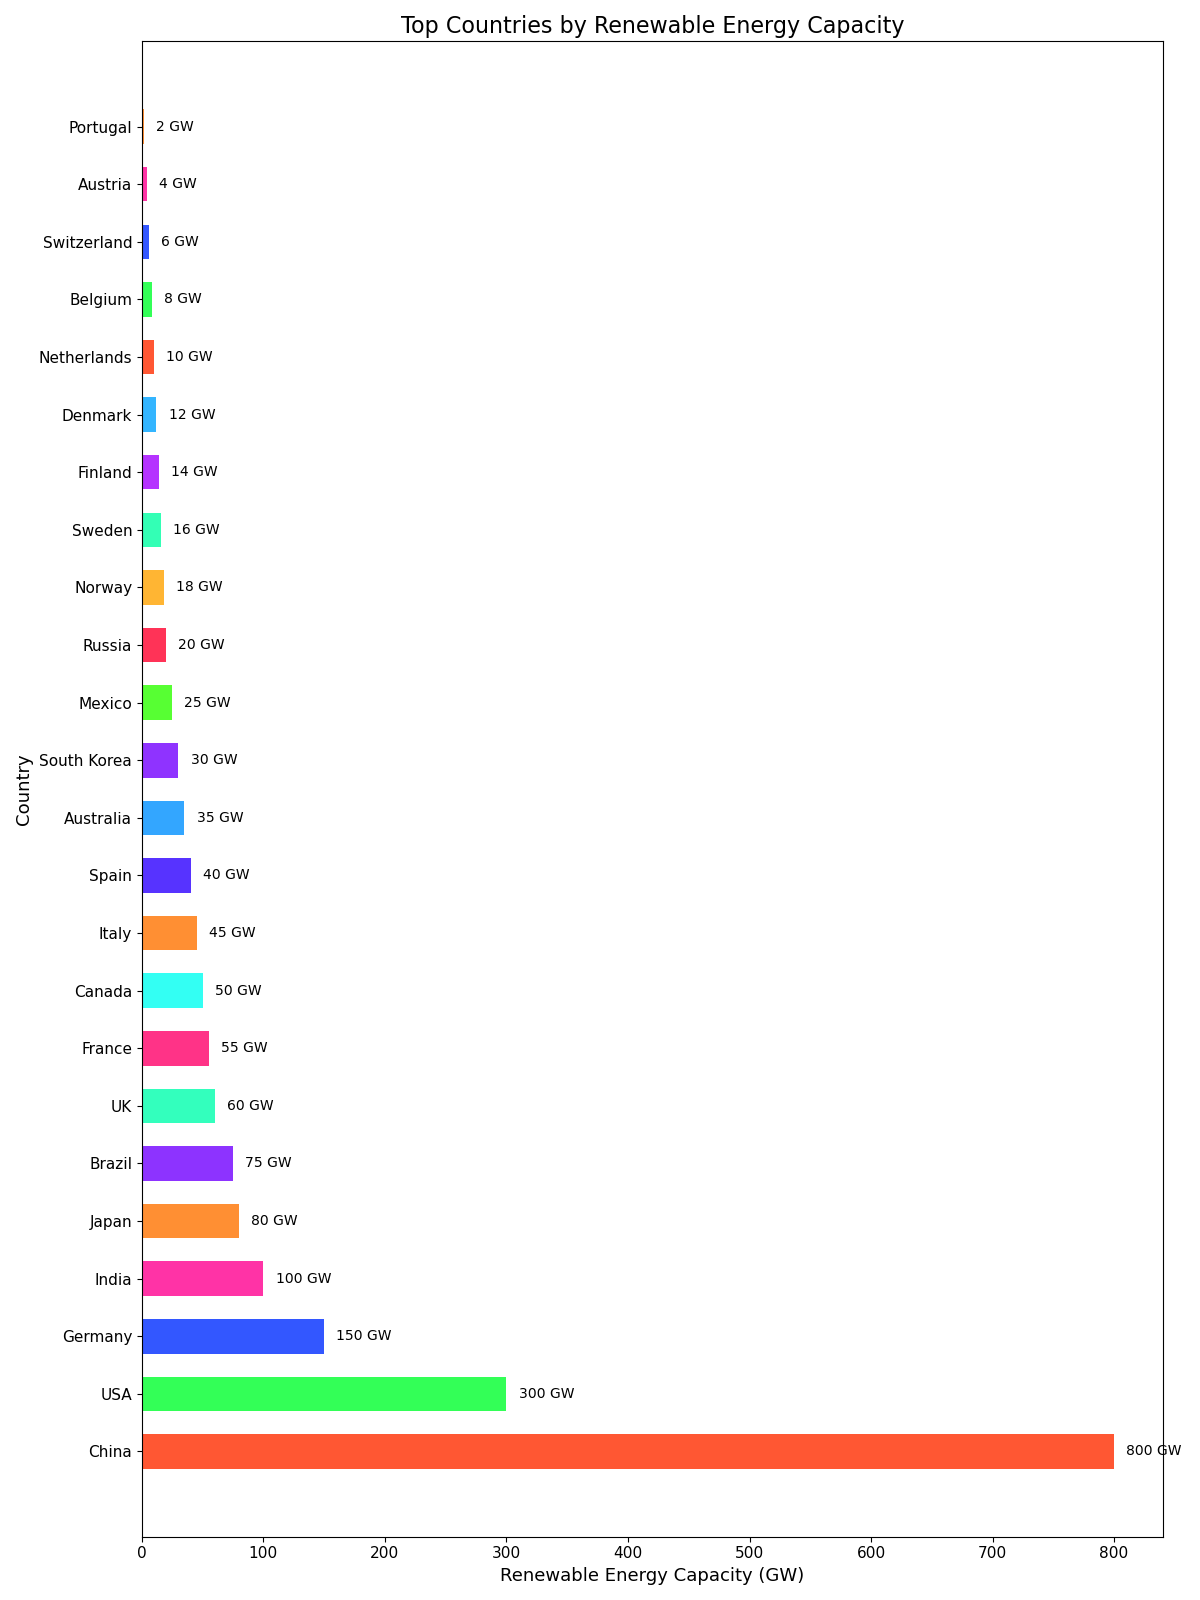

The file beside this chart, header and first rows:
Country, Renewable Energy Capacity (GW)
China, 800
USA, 300
Germany, 150
India, 100
Japan, 80
Brazil, 75
UK, 60
France, 55
Canada, 50
Italy, 45
Spain, 40
Australia, 35
South Korea, 30
Mexico, 25
Russia, 20
Norway, 18
Sweden, 16
Finland, 14
Denmark, 12
Netherlands, 10
Belgium, 8
Switzerland, 6
Austria, 4
Portugal, 2
